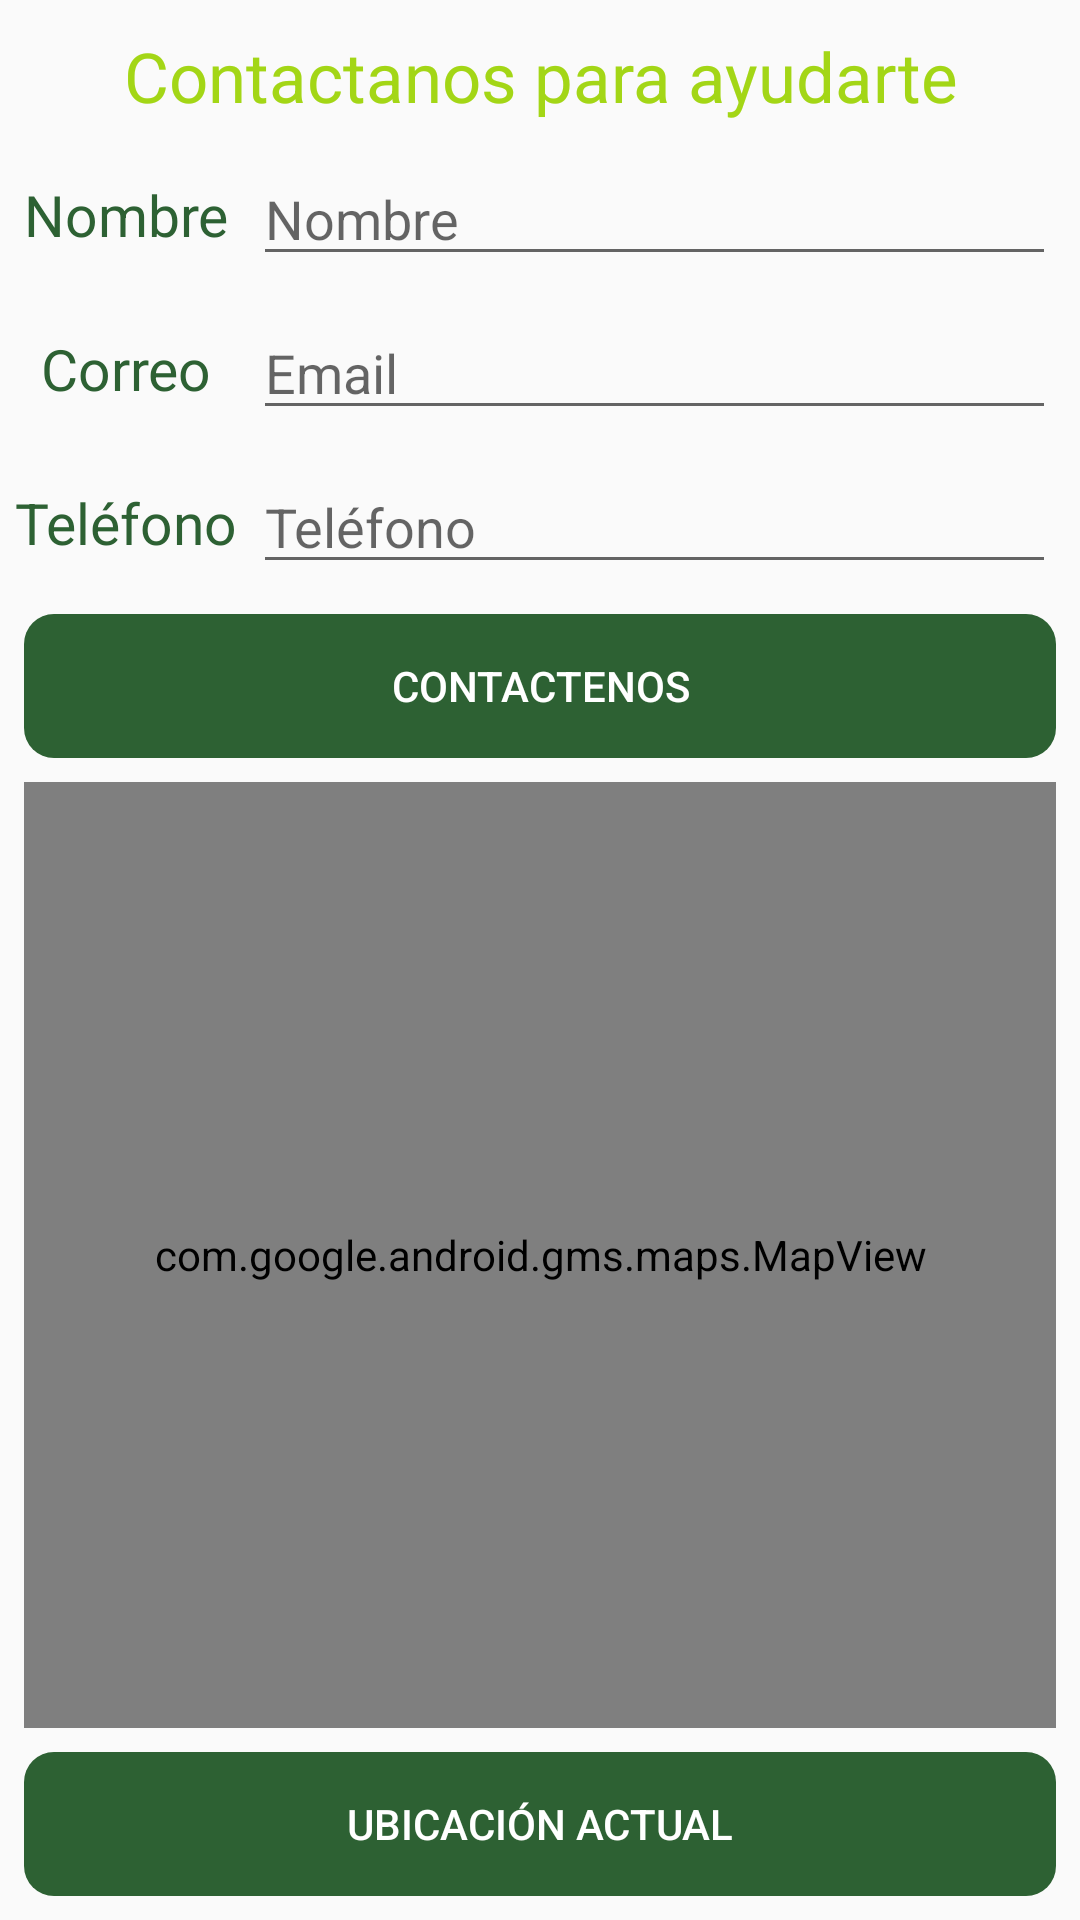

This screen was rendered from an Android layout file. Write that file and the resources it references.
<!-- AndroidManifest.xml: application theme AppTheme -->
<!-- res/layout/fragment_contacts.xml -->
<?xml version="1.0" encoding="utf-8"?>
<androidx.constraintlayout.widget.ConstraintLayout
    xmlns:android="http://schemas.android.com/apk/res/android"
    xmlns:app="http://schemas.android.com/apk/res-auto"
    xmlns:tools="http://schemas.android.com/tools"
    android:layout_width="match_parent"
    android:layout_height="match_parent">

    <TextView
        android:id="@+id/tv_info_general"
        android:layout_width="wrap_content"
        android:layout_height="wrap_content"
        android:layout_marginTop="10dp"
        android:text="@string/title_contacts"
        android:textAlignment="center"
        android:textColor="@color/verdePrimary"
        android:textSize="23sp"
        app:layout_constraintEnd_toEndOf="parent"
        app:layout_constraintStart_toStartOf="parent"
        app:layout_constraintTop_toTopOf="parent" />

    <TextView
        android:id="@+id/tv_name_contact"
        android:layout_width="wrap_content"
        android:layout_height="wrap_content"
        android:layout_marginStart="8dp"
        android:layout_marginEnd="8dp"
        android:text="@string/name_contact"
        android:textAlignment="center"
        android:textColor="@color/colorPrimary"
        android:textSize="19sp"
        app:layout_constraintBottom_toBottomOf="@+id/et_name_contact"
        app:layout_constraintEnd_toStartOf="@+id/et_name_contact"
        app:layout_constraintStart_toStartOf="parent"
        app:layout_constraintTop_toTopOf="@+id/et_name_contact" />

    <EditText
        android:id="@+id/et_name_contact"
        android:layout_width="0dp"
        android:layout_height="wrap_content"
        android:layout_marginTop="10dp"
        android:layout_marginEnd="8dp"
        android:hint="@string/name_contact"
        android:inputType="text"
        android:selectAllOnFocus="true"
        app:layout_constraintEnd_toEndOf="parent"
        app:layout_constraintStart_toEndOf="@+id/tv_name_contact"
        app:layout_constraintTop_toBottomOf="@+id/tv_info_general" />

    <TextView
        android:id="@+id/tv_mail_contact"
        android:layout_width="wrap_content"
        android:layout_height="wrap_content"
        android:layout_marginStart="8dp"
        android:layout_marginEnd="8dp"
        android:text="@string/mail_contact"
        android:textAlignment="center"
        android:textColor="@color/colorPrimary"
        android:textSize="19sp"
        app:layout_constraintBottom_toBottomOf="@+id/et_mail_contact"
        app:layout_constraintEnd_toStartOf="@+id/et_mail_contact"
        app:layout_constraintStart_toStartOf="parent"
        app:layout_constraintTop_toTopOf="@+id/et_mail_contact" />

    <EditText
        android:id="@+id/et_mail_contact"
        android:layout_width="0dp"
        android:layout_height="wrap_content"
        android:layout_marginTop="10dp"
        android:layout_marginEnd="8dp"
        android:hint="@string/prompt_email"
        android:inputType="textEmailAddress"
        android:selectAllOnFocus="true"
        app:layout_constraintEnd_toEndOf="parent"
        app:layout_constraintStart_toStartOf="@+id/et_name_contact"
        app:layout_constraintTop_toBottomOf="@+id/et_name_contact" />

    <TextView
        android:id="@+id/tv_phone_contact"
        android:layout_width="wrap_content"
        android:layout_height="wrap_content"
        android:layout_marginStart="8dp"
        android:layout_marginEnd="8dp"
        android:text="@string/phone_contact"
        android:textAlignment="center"
        android:textColor="@color/colorPrimary"
        android:textSize="19sp"
        app:layout_constraintBottom_toBottomOf="@+id/et_phone_contact"
        app:layout_constraintEnd_toStartOf="@+id/et_phone_contact"
        app:layout_constraintStart_toStartOf="parent"
        app:layout_constraintTop_toTopOf="@+id/et_phone_contact" />

    <EditText
        android:id="@+id/et_phone_contact"
        android:layout_width="0dp"
        android:layout_height="wrap_content"
        android:layout_marginTop="10dp"
        android:layout_marginEnd="8dp"
        android:hint="@string/phone_contact"
        android:inputType="phone"
        android:selectAllOnFocus="true"
        app:layout_constraintEnd_toEndOf="parent"
        app:layout_constraintStart_toStartOf="@+id/et_mail_contact"
        app:layout_constraintTop_toBottomOf="@+id/et_mail_contact" />

    <Button
        android:id="@+id/btn_contact"
        android:layout_width="0dp"
        android:layout_height="wrap_content"
        android:layout_gravity="start"
        android:layout_marginStart="8dp"
        android:layout_marginTop="10dp"
        android:layout_marginEnd="8dp"
        android:layout_marginBottom="8dp"
        android:background="@drawable/btn_login"
        android:text="@string/title_dashboard"
        android:textColor="@android:color/white"
        app:layout_constraintBottom_toTopOf="@+id/map_contact"
        app:layout_constraintEnd_toEndOf="parent"
        app:layout_constraintStart_toStartOf="parent"
        app:layout_constraintTop_toBottomOf="@+id/et_phone_contact" />

    <com.google.android.gms.maps.MapView
        android:id="@+id/map_contact"
        android:name="com.google.android.gms.maps.SupportMapFragment"
        android:layout_width="match_parent"
        android:layout_height="0dp"
        android:layout_marginStart="8dp"
        android:layout_marginEnd="8dp"
        android:layout_marginBottom="8dp"
        app:layout_constraintBottom_toTopOf="@+id/btn_location"
        app:layout_constraintEnd_toEndOf="parent"
        app:layout_constraintHorizontal_bias="0.0"
        app:layout_constraintStart_toStartOf="parent"
        app:layout_constraintTop_toBottomOf="@+id/btn_contact" />

    <Button
        android:id="@+id/btn_location"
        android:layout_width="0dp"
        android:layout_height="wrap_content"
        android:layout_gravity="start"
        android:layout_marginStart="8dp"
        android:layout_marginEnd="8dp"
        android:layout_marginBottom="8dp"
        android:background="@drawable/btn_login"
        android:text="@string/location_actual"
        android:textColor="@android:color/white"
        app:layout_constraintBottom_toBottomOf="parent"
        app:layout_constraintEnd_toEndOf="parent"
        app:layout_constraintStart_toStartOf="parent"
        app:layout_constraintTop_toBottomOf="@+id/map_contact" />

</androidx.constraintlayout.widget.ConstraintLayout>
<!-- resources referenced by this layout -->
<resources>
  <color name="colorPrimary">#2d6133</color>
  <color name="verdePrimary">#A3D616</color>
  <!-- drawable btn_login (drawable) -->
  <?xml version="1.0" encoding="utf-8"?>
  <selector xmlns:android="http://schemas.android.com/apk/res/android">
      <item android:state_pressed="true">
          <shape android:shape="rectangle" android:tint="@color/verdePrimary">
              <corners android:radius="10dp"/>
          </shape>
  
      </item>
      <item android:state_pressed="false">
          <shape android:shape="rectangle" android:tint="@color/colorPrimary">
              <corners android:radius="10dp"/>
          </shape>
      </item>
  </selector>
  <string name="location_actual">Ubicación Actual</string>
  <string name="mail_contact">Correo</string>
  <string name="name_contact">Nombre</string>
  <string name="phone_contact">Teléfono</string>
  <string name="prompt_email">Email</string>
  <string name="title_contacts">Contactanos para ayudarte</string>
  <string name="title_dashboard">Contactenos</string>
  <style name="AppTheme" parent="Theme.AppCompat.Light.DarkActionBar">
          
          <item name="colorPrimary">@color/colorPrimary</item>
          <item name="colorPrimaryDark">@color/colorPrimaryDark</item>
          <item name="colorAccent">@color/colorAccent</item>
      </style>
  <color name="colorPrimaryDark">#264636</color>
  <color name="colorAccent">#2d6133</color>
</resources>
